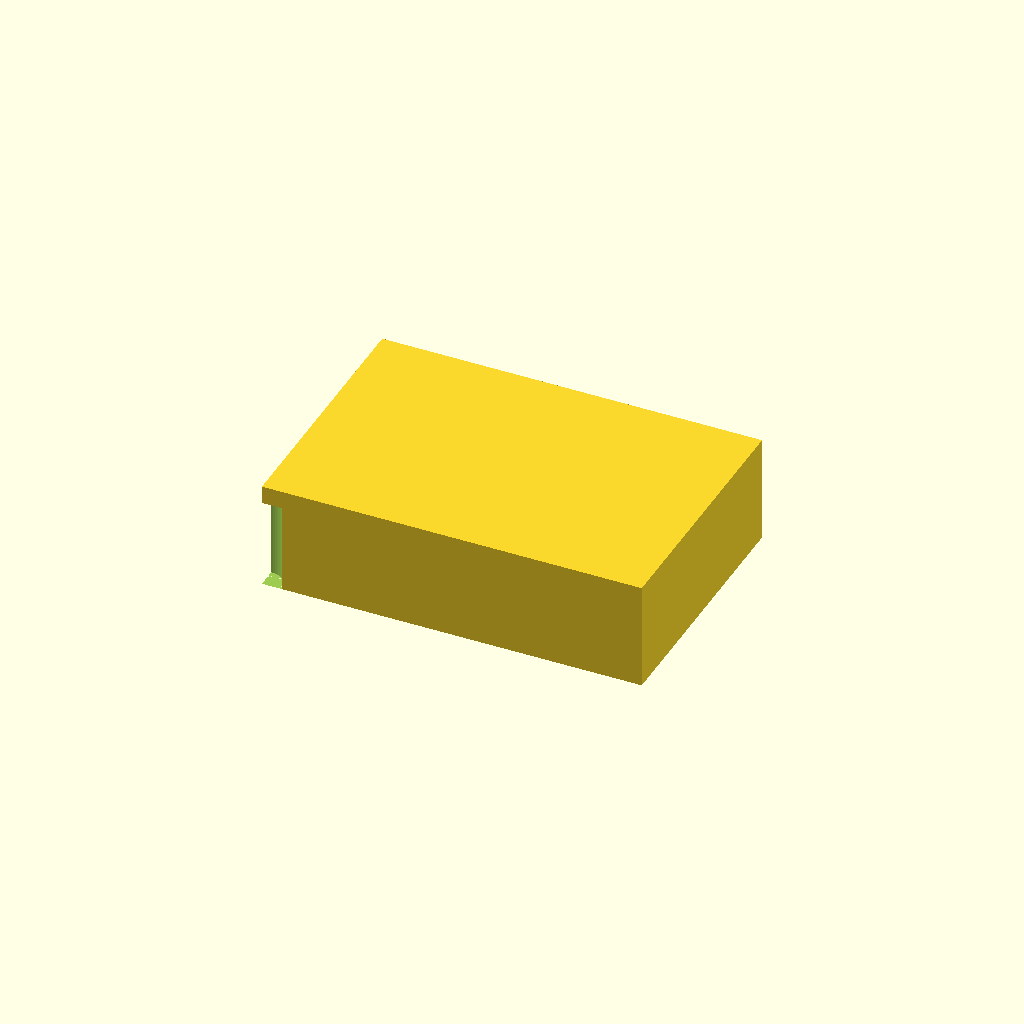
Cell 1: rendered with the file's own defaults.
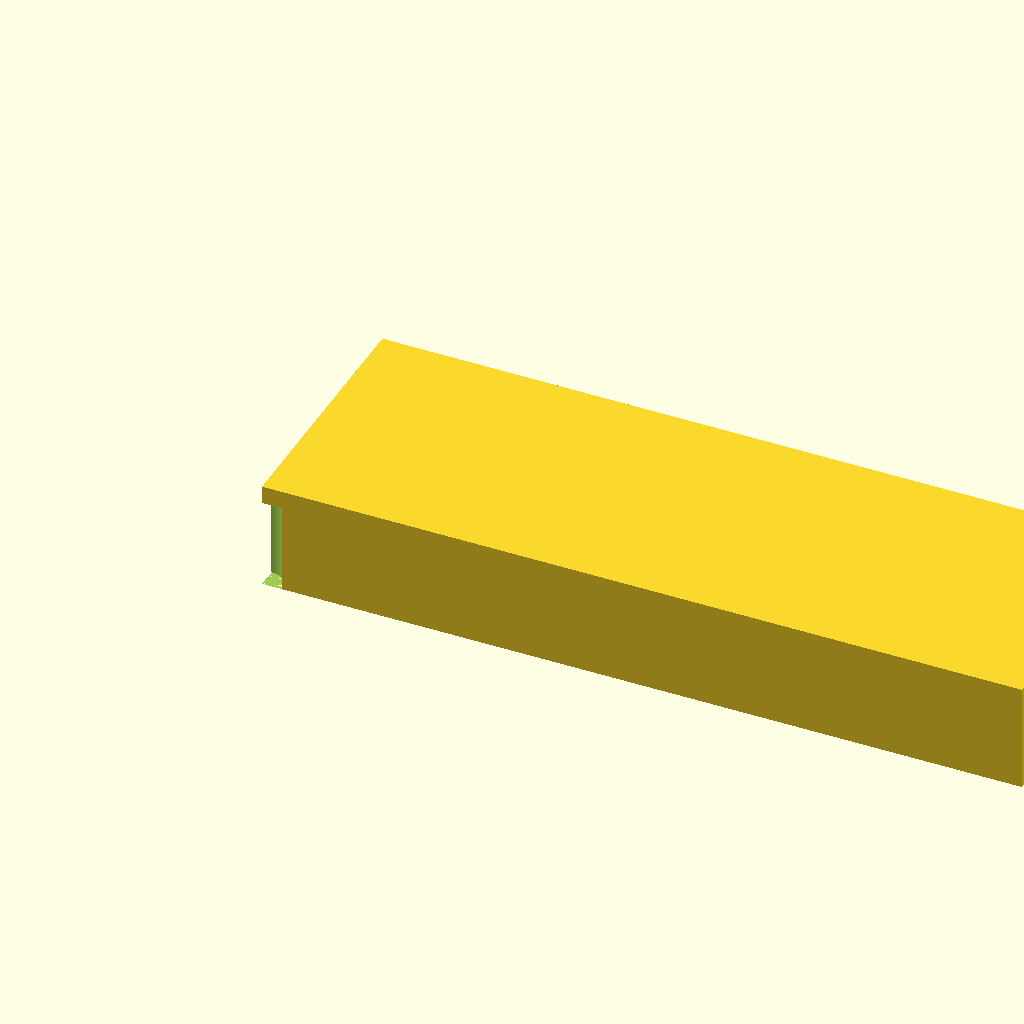
Cell 2 — rack_length set to 212, the other parameters unchanged.
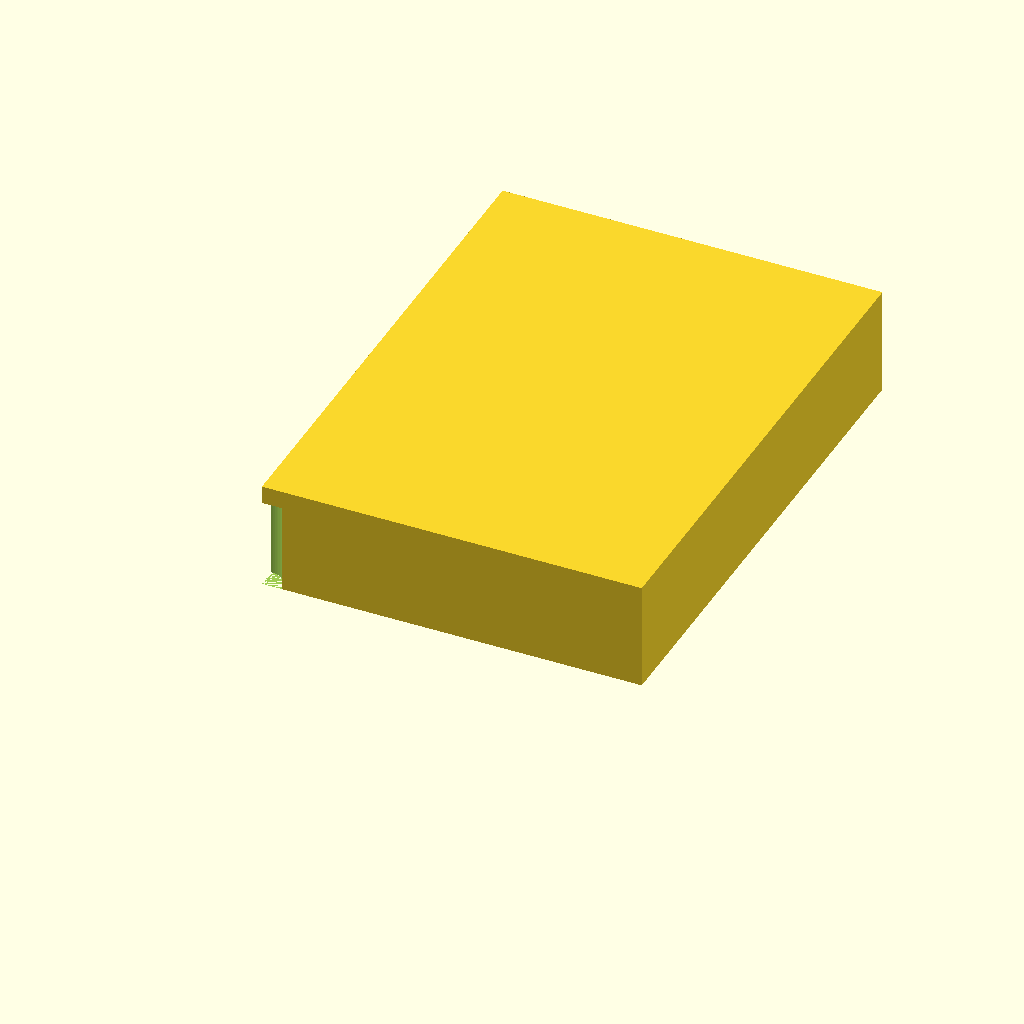
Cell 3: the same model with rack_width = 144.
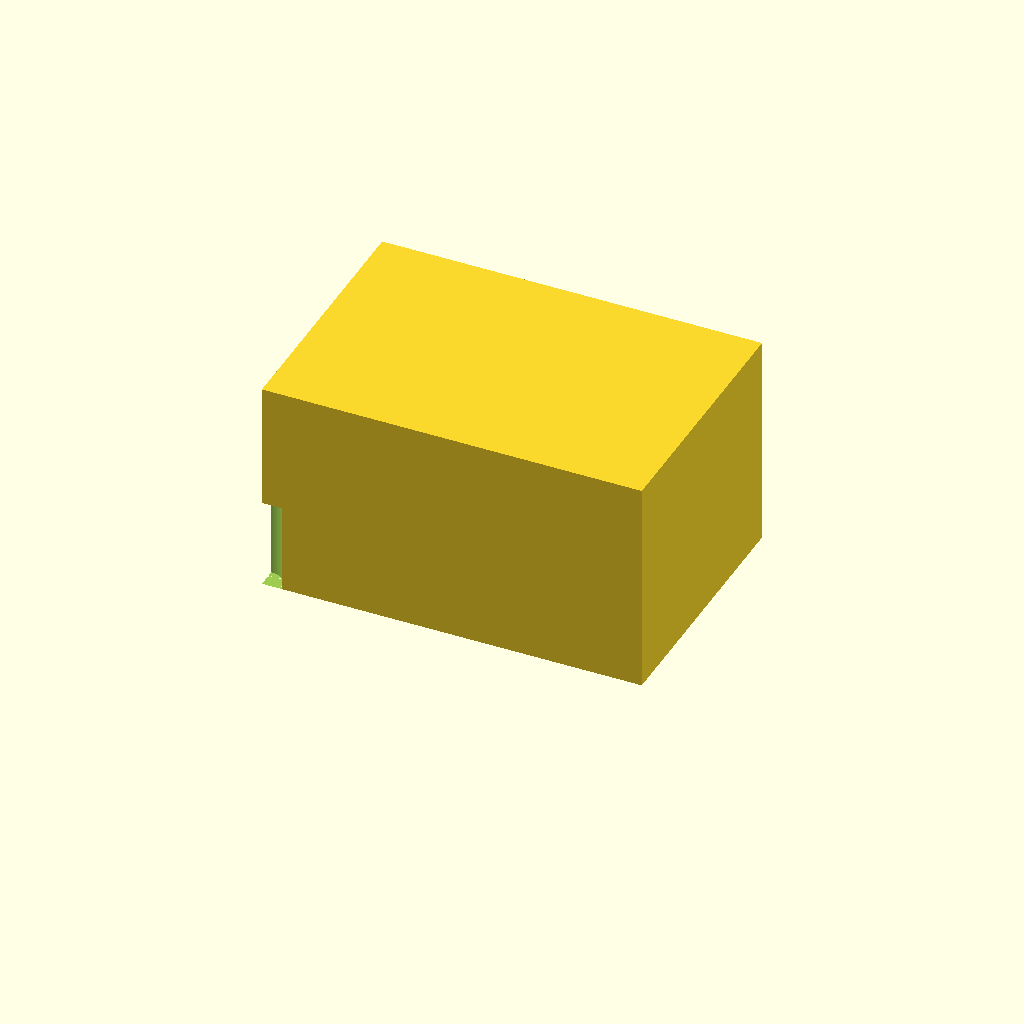
Cell 4 — rack_height set to 60, the other parameters unchanged.
All cells are drawn from one camera (rotation 55°, 0°, 25°, orthographic, colour scheme Cornfield), so only the parameter changes between them.
OpenSCAD source file bench/results/main/code/gemma4_e4b-it-q4_K_M/tube_rack_1p5ml_s0_a2.scad:
// Bench Rack for 1.5 mL Microcentrifuge Tubes

// --- Dimensions ---
rack_length = 106;      // Total length along X (mm)
rack_width = 72;        // Total width along Y (mm)
rack_height = 30;       // Total height of the block (mm)
hole_diameter = 11.2;   // Diameter of each tube hole (mm)
hole_depth = 25;        // Depth of the holes (mm)
floor_thickness = 5;    // Thickness of the solid floor (mm)

// --- Hole Grid Parameters ---
num_rows_y = 4;         // Number of rows along Y
holes_per_row_x = 6;   // Number of holes along X
spacing_xy = 16;        // Center-to-center spacing in both X and Y (mm)

// --- Calculations for Centering ---
// Total span covered by the grid centers: (N-1) * Spacing
span_x = (holes_per_row_x - 1) * spacing_xy;
span_y = (num_rows_y - 1) * spacing_xy;

// Offset from center to the first hole center
offset_x = span_x / 2;
offset_y = span_y / 2;

// --- Constants ---
$fn = 64; // High resolution for curves

// --- Main Module: The Rack Body ---
module bench_rack() {
    difference() {
        // 1. Solid Outer Block (The main body) - Starts at Z=0, ends at Z=30
        cube([rack_length, rack_width, rack_height]);

        // 2. Cutting the Holes
        for (i = [0 : holes_per_row_x - 1]) { // Loop along X (columns)
            for (j = [0 : num_rows_y - 1]) { // Loop along Y (rows)

                // Calculate center position for this hole
                hole_center_x = -(rack_length / 2) + offset_x + i * spacing_xy;
                hole_center_y = -(rack_width / 2) + offset_y + j * spacing_xy;

                // The tube cavity must be 25mm deep, starting at Z=-floor_thickness (-5mm).
                // It ends at Z = -5 - 25 = -30.
                // We cut cylinders of height 'hole_depth' (25mm).
                // Center Z must be: Start_Z + (Height / 2) = -5 + (25/2) = -5 + 12.5 = 7.5? NO.

                // If the cylinder is centered at Z_c and has height H, it spans [Z_c - H/2, Z_c + H/2].
                // We want: Z_top = -floor_thickness (-5) AND Z_bottom = -floor_thickness - hole_depth (-30).
                // Center Z_c = (Z_top + Z_bottom) / 2 = (-5 + -30) / 2 = -35 / 2 = -17.5

                cylinder(h = hole_depth, r = hole_diameter / 2, center = [hole_center_x, hole_center_y, -(floor_thickness + hole_depth)/2]);
            }
        }
    }
}

bench_rack();
Parameter table extracted from the source (name, type, default, range or options):
rack_length: number, default 106
rack_width: number, default 72
rack_height: number, default 30
hole_diameter: number, default 11.2
hole_depth: number, default 25
floor_thickness: number, default 5
num_rows_y: number, default 4
holes_per_row_x: number, default 6
spacing_xy: number, default 16
